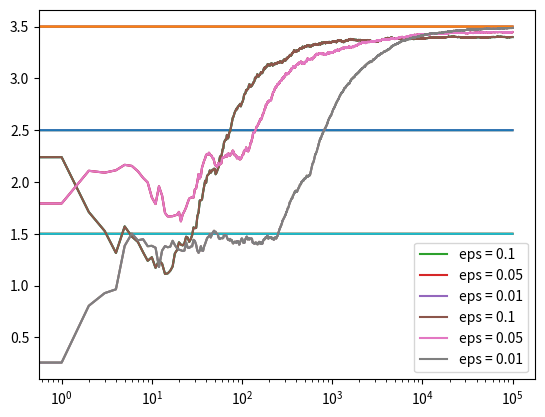

Write Python code to recreate this figure.
import numpy as np
import matplotlib.pyplot as plt


class BanditArm:
    def __init__(self, m):
        self.m = m
        self.num_pulled = 0
        self.estimated_m = 0

    def pull(self):
        # IN Normal Distribution x~N(m, 1)
        return np.random.randn() + self.m

    def update(self, reward):
        self.num_pulled += 1
        self.estimated_m += (reward - self.estimated_m) / self.num_pulled


def run_experiment(m1, m2, m3, eps, N):
    bandits = [BanditArm(m1), BanditArm(m2), BanditArm(m3)]
    means = np.array([m1, m2, m3])
    true_best_bandit = np.argmax(means)
    count_suboptimal = 0

    data = np.empty(N)

    for i in range(N):
        # Epsilon Greedy
        p = np.random.random()
        if p < eps:
            j = np.random.choice(len(bandits))
        else:
            j = np.argmax([b.estimated_m for b in bandits])

        x = bandits[j].pull()
        bandits[j].update(x)

        if j != true_best_bandit:
            count_suboptimal += 1

        # for the plot
        data[i] = x
    cum_avg = np.cumsum(data) / (np.arange(N) + 1)

    # plot moving average ctr
    plt.plot(cum_avg)
    plt.plot(np.ones(N) * m1)
    plt.plot(np.ones(N) * m2)
    plt.plot(np.ones(N) * m3)
    plt.xscale('log')
    plt.show()
    for b in bandits:
        print(b.estimated_m)
    print("percent suboptimal for epsilon = %s:" % eps, float(count_suboptimal) / N)
    return cum_avg


if __name__ == '__main__':
    m1 = 1.5
    m2 = 2.5
    m3 = 3.5
    N = 100000
    c_1 = run_experiment(m1, m2, m3, 0.1, N)
    c_05 = run_experiment(m1, m2, m3, 0.05, N)
    c_01 = run_experiment(m1, m2, m3, 0.01, N)

    # log scale plot
    plt.plot(c_1, label='eps = 0.1')
    plt.plot(c_05, label='eps = 0.05')
    plt.plot(c_01, label='eps = 0.01')
    plt.legend()
    plt.xscale('log')
    plt.show()

    # linear plot
    plt.plot(c_1, label='eps = 0.1')
    plt.plot(c_05, label='eps = 0.05')
    plt.plot(c_01, label='eps = 0.01')
    plt.legend()
    plt.show()

    print("Summary:")
    print("If we want to quicker converge to the optimal solution, use higher epsilon.")
    print("If we want a higher eventual rewards, use lower epsilon.")
